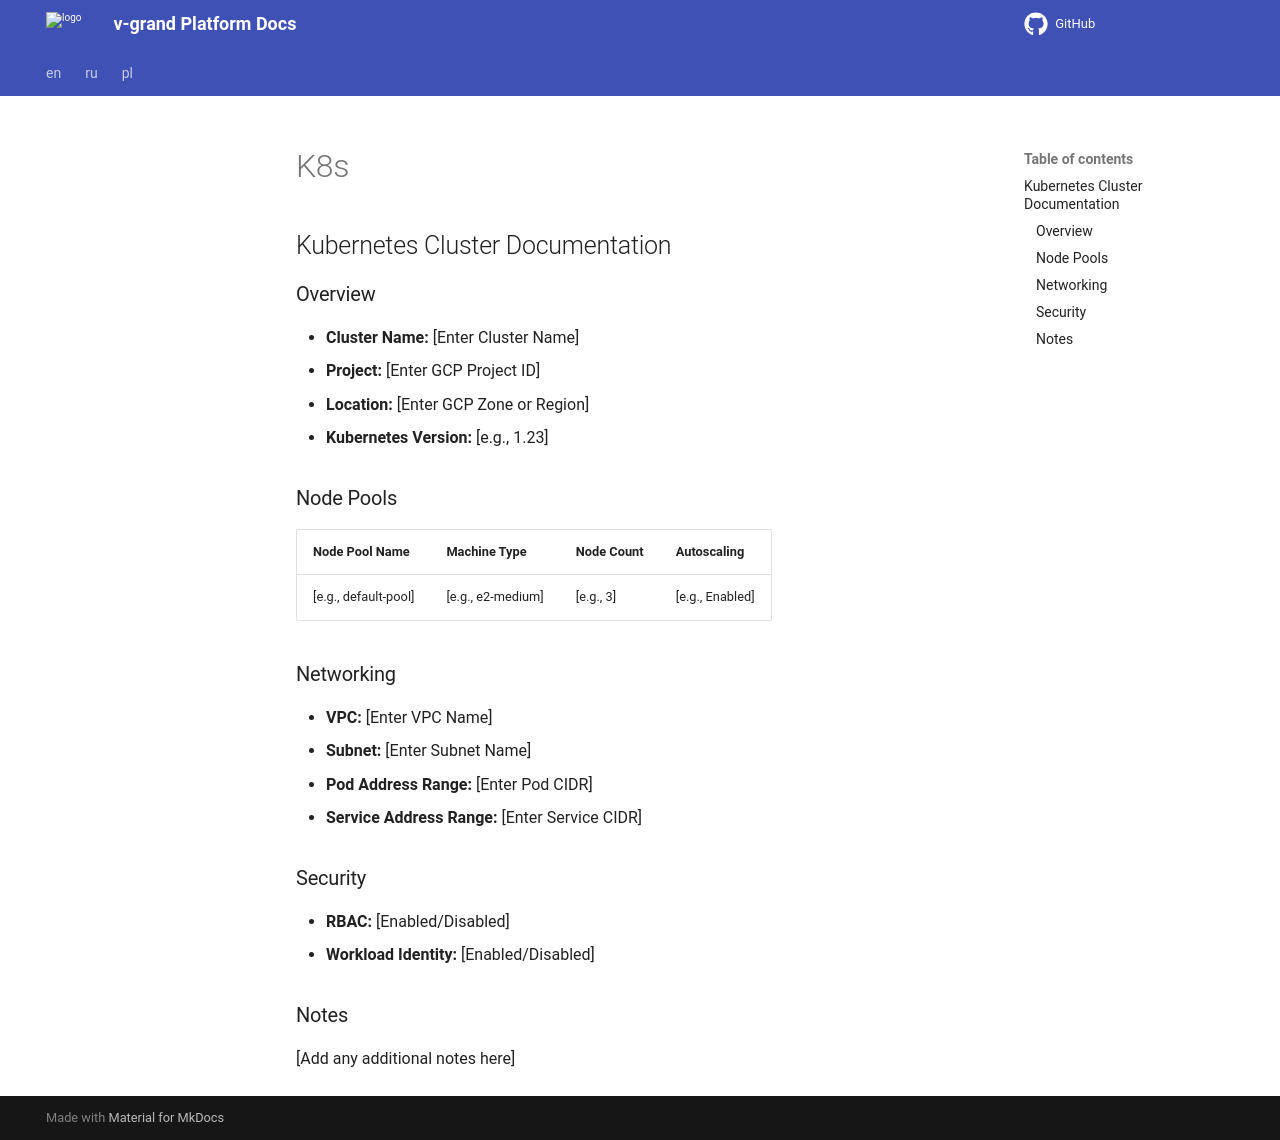

repository: v-grand/docks-temolate · page: en/gcp/k8s/index.html · generator: mkdocs

# Kubernetes Cluster Documentation

## Overview

- **Cluster Name:** [Enter Cluster Name]
- **Project:** [Enter GCP Project ID]
- **Location:** [Enter GCP Zone or Region]
- **Kubernetes Version:** [e.g., 1.23]

## Node Pools

| Node Pool Name | Machine Type | Node Count | Autoscaling |
|----------------|--------------|------------|-------------|
| [e.g., default-pool] | [e.g., e2-medium] | [e.g., 3]  | [e.g., Enabled] |

## Networking

- **VPC:** [Enter VPC Name]
- **Subnet:** [Enter Subnet Name]
- **Pod Address Range:** [Enter Pod CIDR]
- **Service Address Range:** [Enter Service CIDR]

## Security

- **RBAC:** [Enabled/Disabled]
- **Workload Identity:** [Enabled/Disabled]

## Notes

[Add any additional notes here]
